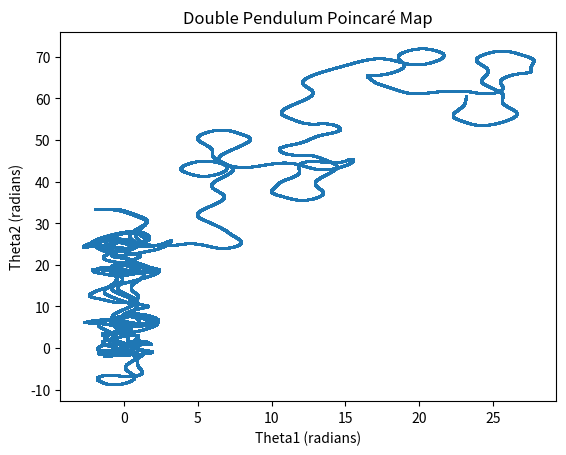

Here is the Python script that generated this plot:
import numpy as np
from scipy.integrate import solve_ivp
import matplotlib.pyplot as plt

# パラメータ
g = 9.81  # 重力加速度 (m/s^2)
L1 = 1.0  # 一本目の振り子の長さ (m)
L2 = 1.0  # 二本目の振り子の長さ (m)
m1 = 1.0
m2 = 1.0

# 初期条件
theta1_0 = np.pi / 2  # 一本目の振り子の初期角度
theta2_0 = np.pi / 2  # 二本目の振り子の初期角度
omega1_0 = 0.0  # 一本目の振り子の初期角速度
omega2_0 = 0.0  # 二本目の振り子の初期角速度


def double_pendulum(t, state):
    theta1, theta2, omega1, omega2 = state
    
    # 振り子の角度の時間微分
    delta_theta1 = omega1
    delta_theta2 = omega2
    
    # 振り子の角速度の時間微分
    delta_omega1 = (-g * (2 * m1 + m2) * np.sin(theta1) - m2 * g * np.sin(theta1 - 2 * theta2) - 2 * np.sin(theta1 - theta2) * m2 * (omega2 ** 2 * L2 + omega1 ** 2 * L1 * np.cos(theta1 - theta2))) / (L1 * (2 * m1 + m2 - m2 * np.cos(2 * theta1 - 2 * theta2)))
    delta_omega2 = 2 * np.sin(theta1 - theta2) * (omega1 ** 2 * L1 * (m1 + m2) + g * (m1 + m2) * np.cos(theta1) + omega2 ** 2 * L2 * m2 * np.cos(theta1 - theta2)) / (L2 * (2 * m1 + m2 - m2 * np.cos(2 * theta1 - 2 * theta2)))
    
    return [delta_theta1, delta_theta2, delta_omega1, delta_omega2]

# 時間の設定
t_span = (0, 100)  # シミュレーションの時間範囲
t_eval = np.arange(0, 100, 0.001)  # 時間の離散化

# 初期条件
initial_state = [theta1_0, theta2_0, omega1_0, omega2_0]

# 振り子のシミュレーション
sol = solve_ivp(double_pendulum, t_span, initial_state, t_eval=t_eval)

# ポアンカレ写像を作成
theta1_values = sol.y[0]
theta2_values = sol.y[1]

# 図のプロット
plt.scatter(theta1_values, theta2_values, s=1)
plt.xlabel('Theta1 (radians)')
plt.ylabel('Theta2 (radians)')
plt.title('Double Pendulum Poincaré Map')
plt.show()
